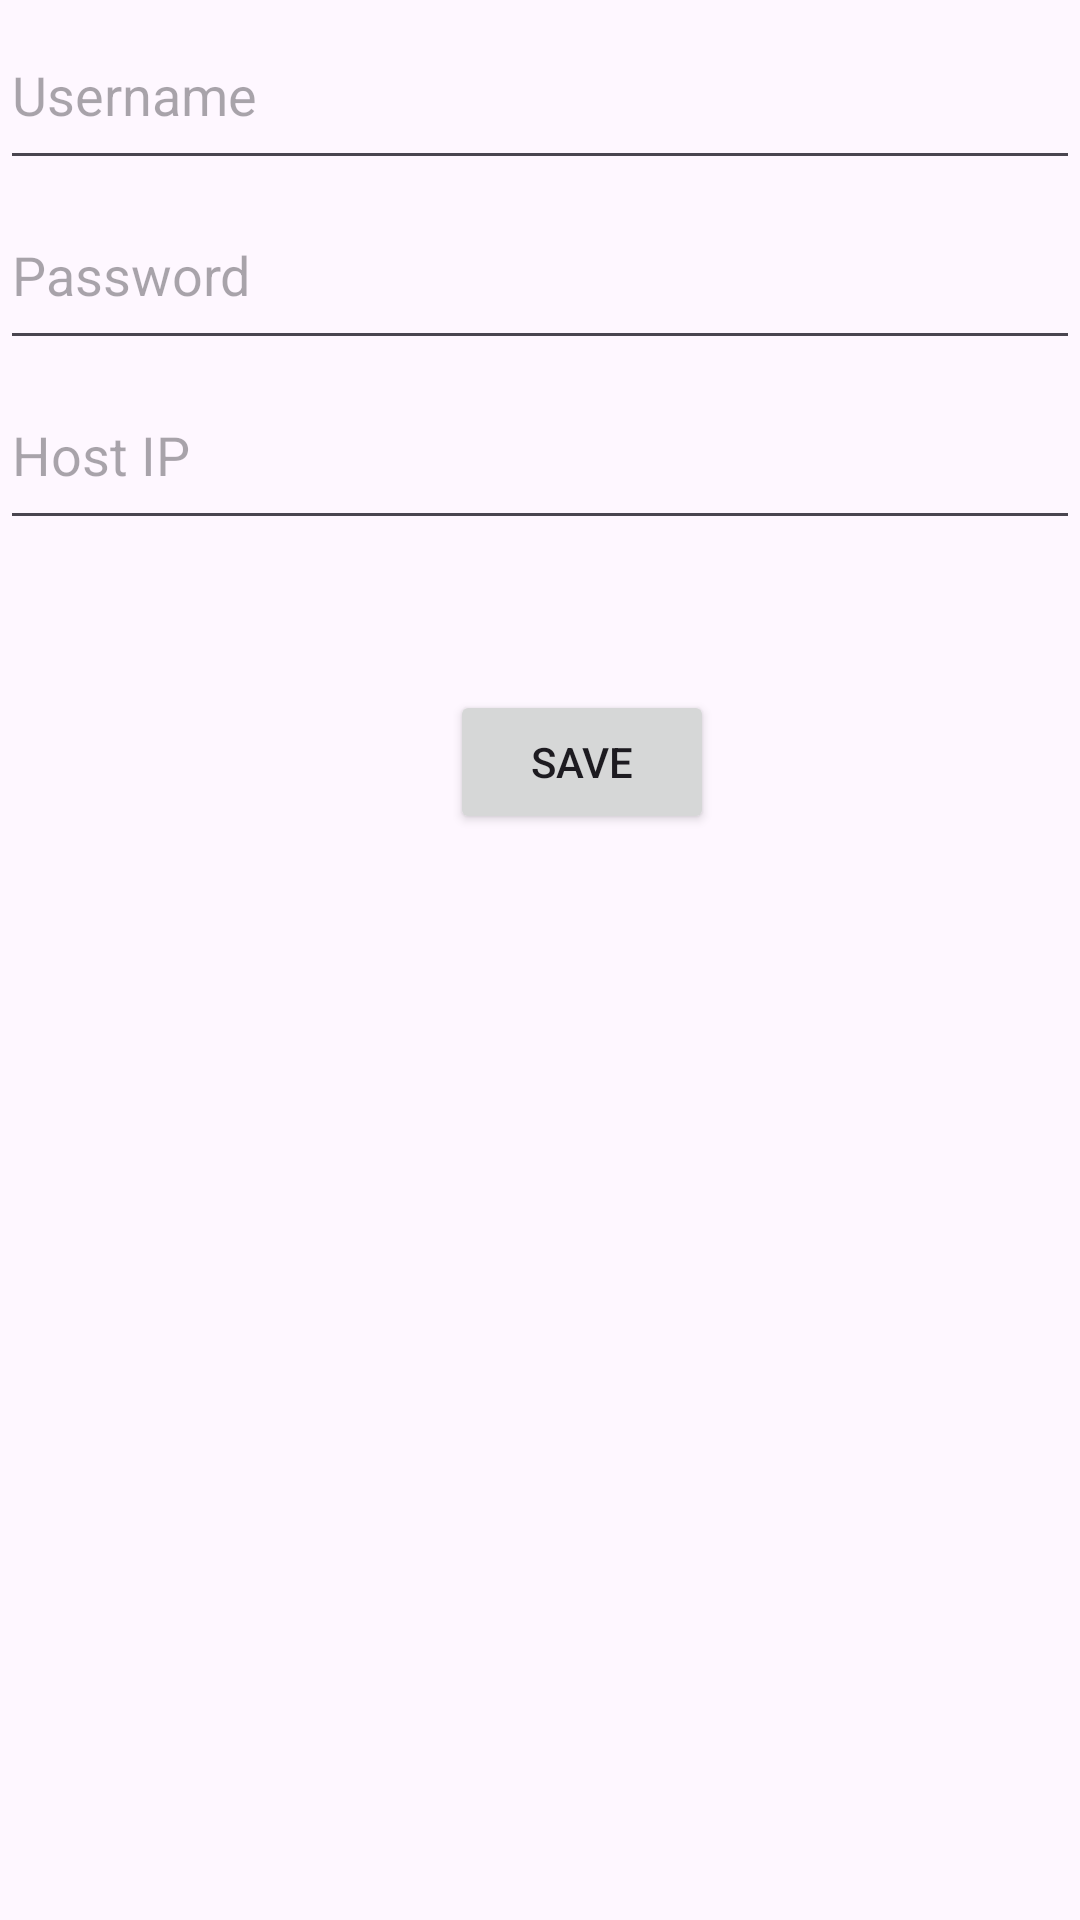

Write the Android layout XML for this screen, with the resource values it uses.
<!-- AndroidManifest.xml: application theme Theme.ViewChanger -->
<!-- res/layout/fragment_settings.xml -->
<?xml version="1.0" encoding="utf-8"?>

<LinearLayout xmlns:android="http://schemas.android.com/apk/res/android"
    xmlns:tools="http://schemas.android.com/tools"
    android:layout_width="match_parent"
    android:layout_height="match_parent"
    android:layout_marginStart="0dp"
    android:layout_marginLeft="0dp"
    android:layout_marginTop="200dp"
    android:layout_marginEnd="0dp"
    android:orientation="vertical">

    

    <EditText
        android:id="@+id/et_Username"
        android:layout_width="match_parent"
        android:layout_height="60dp"
        android:ems="10"
        android:hint="Username"
        android:inputType="text"
        android:visibility="visible"
        tools:visibility="visible" />

    <EditText
        android:id="@+id/et_Password"
        android:layout_width="match_parent"
        android:layout_height="60dp"
        android:ems="10"
        android:hint="Password"
        android:inputType="textPassword"
        android:visibility="visible"
        tools:visibility="visible" />

    <EditText
        android:id="@+id/et_HostIP"
        android:layout_width="match_parent"
        android:layout_height="60dp"
        android:ems="10"
        android:hint="Host IP"
        android:inputType="text"
        android:visibility="visible"
        tools:visibility="visible" />

    <Button
        android:id="@+id/btn_save"
        android:layout_width="wrap_content"
        android:layout_height="wrap_content"
        android:layout_marginLeft="150dp"
        android:layout_marginTop="50dp"
        android:text="Save"
        android:visibility="visible"
        tools:visibility="visible" />
</LinearLayout>
<!-- resources referenced by this layout -->
<resources>
  <style name="Theme.ViewChanger" parent="Base.Theme.ViewChanger" />
  <style name="Base.Theme.ViewChanger" parent="Theme.Material3.DayNight.NoActionBar">
          
          
      </style>
</resources>
